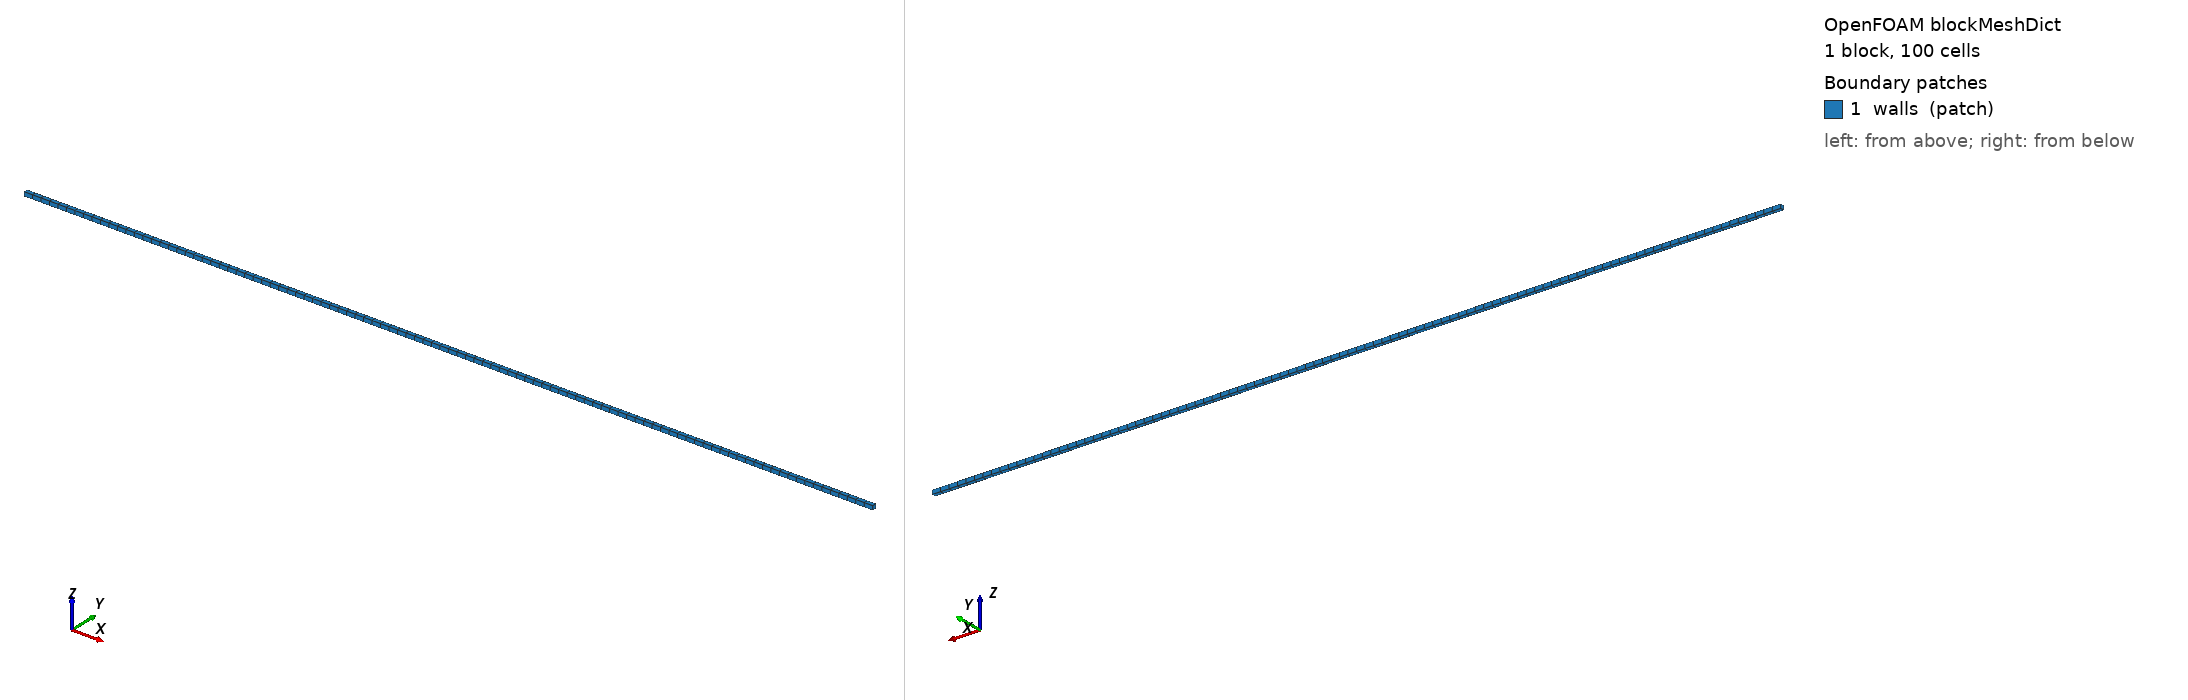

OpenFOAM case: the mesh blockMesh builds from blockMeshDict, 1 block(s), 100 cells. Boundary patches (legend numbers): 1 walls (patch). Left view from above one corner, right view from below the opposite corner. Boundary conditions: 0 field file(s) under 0/; 0 of 1 drawn patches have an entry in a shipped field file.

=== system/blockMeshDict ===
/*--------------------------------*- C++ -*----------------------------------*\
| =========                 |                                                 |
| \\      /  F ield         | OpenFOAM: The Open Source CFD Toolbox           |
|  \\    /   O peration     | Version:  v1912                                 |
|   \\  /    A nd           | Website:  www.openfoam.com                      |
|    \\/     M anipulation  |                                                 |
\*---------------------------------------------------------------------------*/
FoamFile
{
    version     2.0;
    format      ascii;
    class       dictionary;
    object      blockMeshDict;
}
// * * * * * * * * * * * * * * * * * * * * * * * * * * * * * * * * * * * * * //

scale   0.001;

vertices
(
    (0    0   0)
    (20   0   0)
    (20   0.1 0)
    (0    0.1 0)
    (0    0   0.1)
    (20   0   0.1)
    (20   0.1 0.1)
    (0    0.1 0.1)
);

blocks
(
hex (0 1 2 3 4 5 6 7) (100 1 1) simpleGrading (1 1 1)
);

edges
(
);

boundary
(
    walls
    {
        type patch;
        faces
        (
            (3 7 6 2)
            (0 4 7 3)
            (2 6 5 1)
            (1 5 4 0)
            (0 3 2 1)
            (4 5 6 7)
        );
    }
);

mergePatchPairs
(
);

// ************************************************************************* //


=== system/controlDict ===
/*--------------------------------*- C++ -*----------------------------------*\
| =========                 |                                                 |
| \\      /  F ield         | OpenFOAM: The Open Source CFD Toolbox           |
|  \\    /   O peration     | Version:  v1912                                 |
|   \\  /    A nd           | Website:  www.openfoam.com                      |
|    \\/     M anipulation  |                                                 |
\*---------------------------------------------------------------------------*/
FoamFile
{
    version     2.0;
    format      ascii;
    class       dictionary;
    location    "system";
    object      controlDict;
}
// * * * * * * * * * * * * * * * * * * * * * * * * * * * * * * * * * * * * * //

application     cardiacFoam;

startFrom       latestTime;

startTime       0;

stopAt          endTime;

endTime    5.6;

deltaT    1e-05;

writeControl    runTime;

writeInterval   4.25;

purgeWrite      0;

writeFormat     ascii;

writePrecision  6;

writeCompression off;

timeFormat      general;

timePrecision   6;

runTimeModifiable false;

functions
{
    cableProbes
    {
        #include "cableProbes"
    }
}

// ************************************************************************* //
